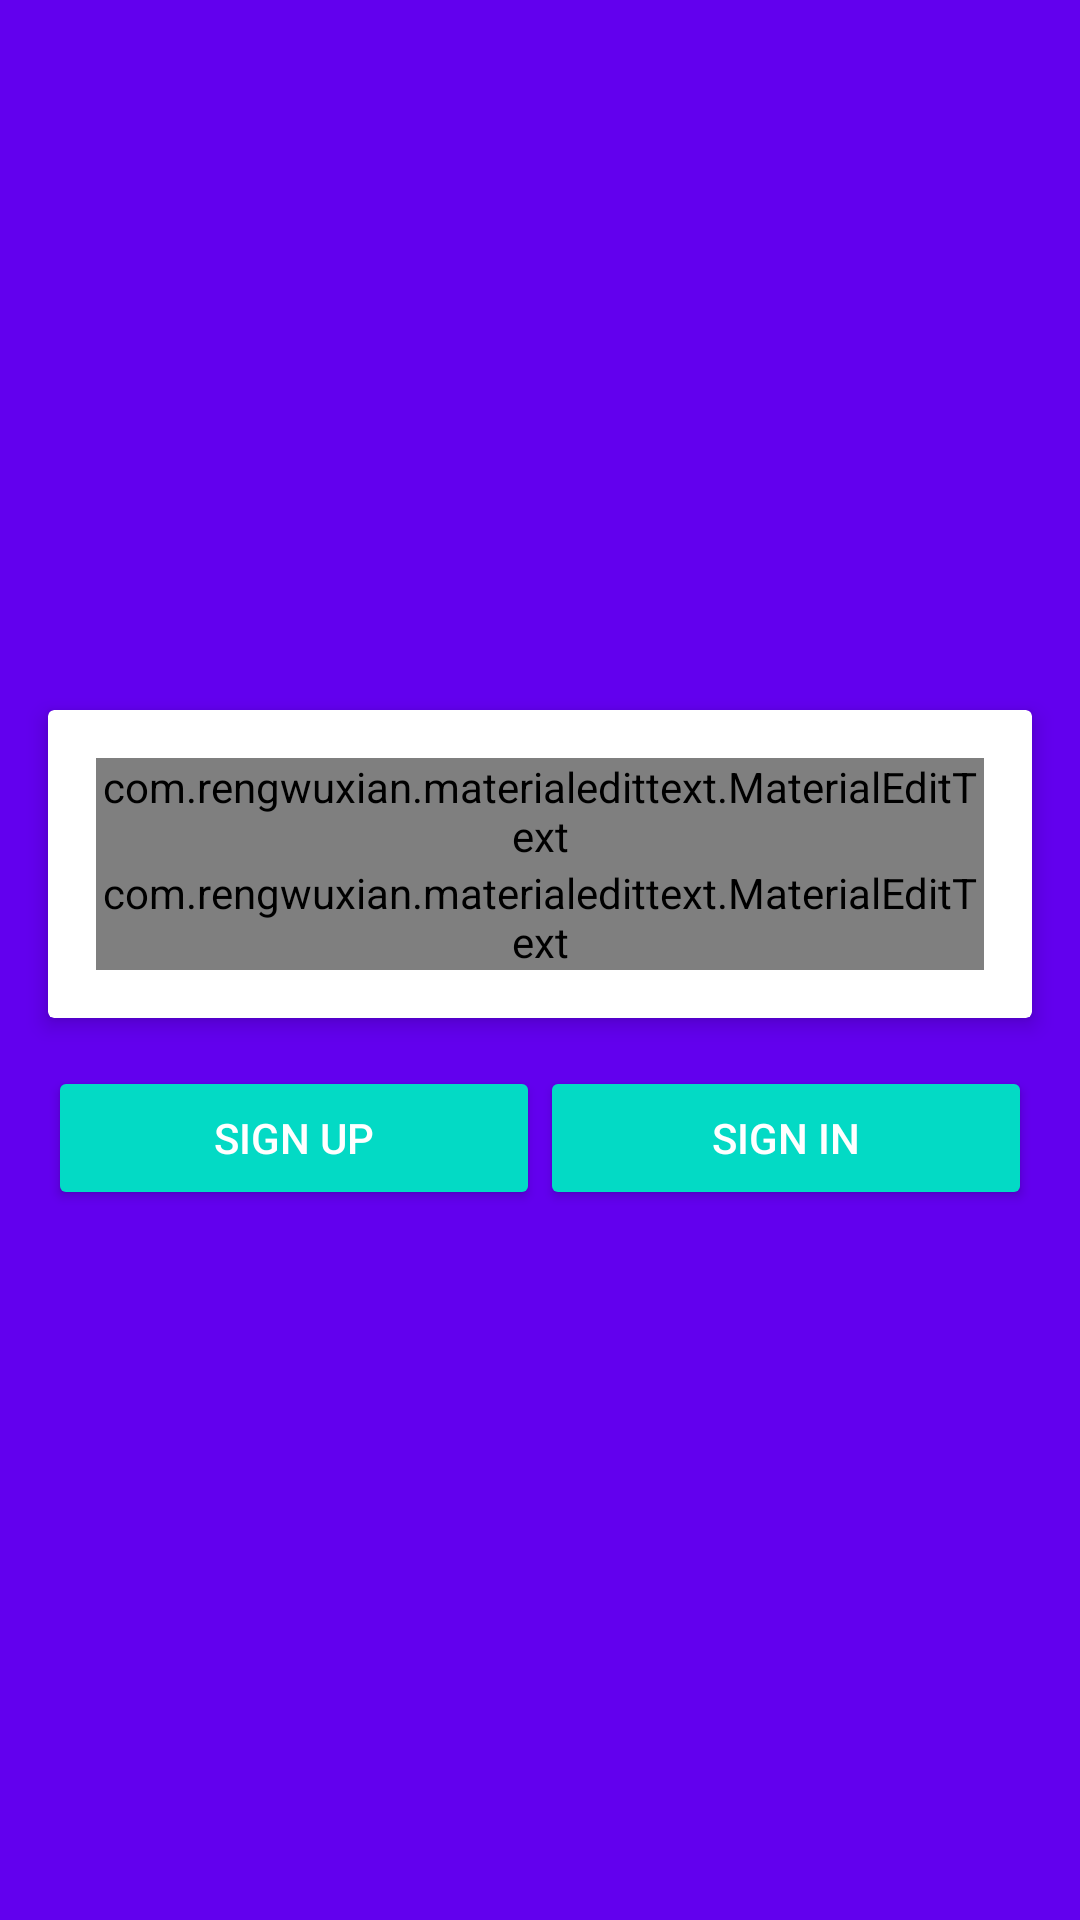

Android layout source for this screen:
<!-- AndroidManifest.xml: application theme AppTheme -->
<!-- res/layout/activity_main.xml -->
<?xml version="1.0" encoding="utf-8"?>
<android.support.constraint.ConstraintLayout xmlns:android="http://schemas.android.com/apk/res/android"
    xmlns:app="http://schemas.android.com/apk/res-auto"
    xmlns:tools="http://schemas.android.com/tools"
    android:layout_width="match_parent"
    android:layout_height="match_parent"
    android:background="@color/colorPrimary"
    tools:context=".MainActivity">


       <RelativeLayout

           android:layout_width="0dp"
           android:layout_height="wrap_content"
           android:layout_margin="8dp"
           app:layout_constraintBottom_toBottomOf="parent"
           app:layout_constraintLeft_toLeftOf="parent"
           app:layout_constraintRight_toRightOf="parent"
           app:layout_constraintTop_toTopOf="parent" >

           <android.support.v7.widget.CardView xmlns:android="http://schemas.android.com/apk/res/android"
               xmlns:app="http://schemas.android.com/apk/res-auto"
               android:id="@+id/info_login"
               android:layout_width="match_parent"
               android:layout_height="wrap_content"
               android:layout_margin="8dp"

               app:cardElevation="4dp"
               >

           <LinearLayout
               android:padding="16dp"
               android:orientation="vertical"
               android:layout_width="match_parent"
               android:layout_height="wrap_content">

               <com.rengwuxian.materialedittext.MaterialEditText
                   android:id="@+id/User"
                   android:hint="User name"
                   android:textColorHint="@color/colorPrimary"
                   android:textColor="@color/colorPrimary"
                   android:textSize="24sp"
                   android:layout_width="match_parent"
                   android:layout_height="wrap_content"
                   app:met_baseColor="@color/colorPrimary"
                   app:met_floatingLabel="highlight"
                   app:met_primaryColor="@color/colorPrimary"
                   app:met_singleLineEllipsis="true"
                   />

               <com.rengwuxian.materialedittext.MaterialEditText
                   android:id="@+id/Password"
                   android:hint="Password"
                   android:textColorHint="@color/colorPrimary"
                   android:textColor="@color/colorPrimary"
                   android:textSize="24sp"
                   android:inputType="textPassword"
                   android:layout_width="match_parent"
                   android:layout_height="wrap_content"
                   app:met_baseColor="@color/colorPrimary"
                   app:met_floatingLabel="highlight"
                   app:met_primaryColor="@color/colorPrimary"
                   app:met_singleLineEllipsis="true"
                   />


           </LinearLayout>
           </android.support.v7.widget.CardView>
            <LinearLayout
                android:layout_below="@+id/info_login"
                android:orientation="horizontal"
                android:weightSum="2"
                android:layout_margin="8dp"
                android:layout_width="match_parent"
                android:layout_height="wrap_content">

                <Button
                    android:id="@+id/btn_sign_up"
                    android:text="Sign Up"
                    style="@style/Widget.AppCompat.Button.Colored"
                    android:layout_weight="1"
                    android:layout_width="0dp"
                    android:layout_height="wrap_content" />

                <Button
                    android:id="@+id/btn_sign_in"
                    android:text="Sign In"
                    style="@style/Widget.AppCompat.Button.Colored"
                    android:layout_weight="1"
                    android:layout_width="0dp"
                    android:layout_height="wrap_content" />

            </LinearLayout>
            
       </RelativeLayout>



</android.support.constraint.ConstraintLayout>
<!-- resources referenced by this layout -->
<resources>
  <style name="AppTheme" parent="Theme.AppCompat.Light.NoActionBar">
          
          <item name="colorPrimary">@color/colorPrimary</item>
          <item name="colorPrimaryDark">@color/colorPrimaryDark</item>
          <item name="colorAccent">@color/colorAccent</item>
      </style>
  <!-- not gathered from this repository: default colours our renderer supplied (Android Studio template values) -->
  <color name="colorPrimary">#FF6200EE</color>
  <color name="colorPrimaryDark">#FF3700B3</color>
  <color name="colorAccent">#FF03DAC5</color>
</resources>
